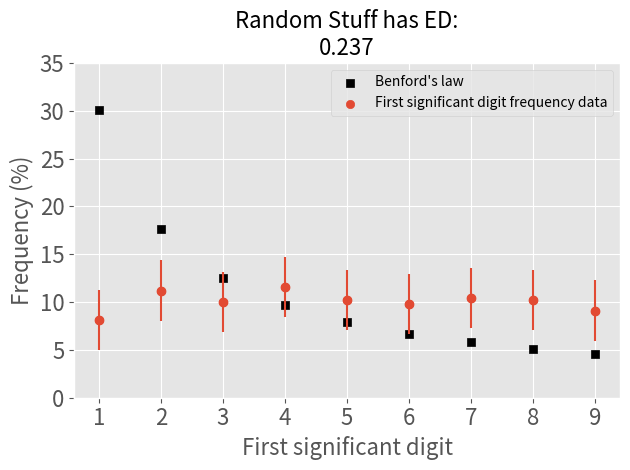

Here is the Python script that generated this plot:
import matplotlib.pyplot as plt
from math import log10, sqrt, log
from matplotlib import style
from scipy.spatial import distance
from collections import Counter

class BenfordsLaw:
    """
    BenfordsLaw is a class to obtain benford properties:
    ----------
    first_benford_frequencies -> return the frequencies of benford's law for first significant digits
    second_benford_frequencies -> return the frequencies of benford's law for second significant digits
    third_benford_frequencies -> return the frequencies of benford's law for third significant digits
    ----------
    """

    @staticmethod
    def benford_formula(n: int):
        return log10(1 + 1 / n)

    @property
    def first_benford_frequencies(self):
        return {i: self.benford_formula(i) for i in range(1, 10)}

    @property
    def second_benford_frequencies(self):  # should be improved with formula
        return {0: 0.12, 1: 0.114, 2: 0.109, 3: 0.104, 4: 0.100, 5: 0.097, 6: 0.093, 7: 0.090, 8: 0.088, 9: 0.085}

    @property
    def third_benford_frequencies(self):  # should be improved with formula
        return {0: 0.102, 1: 0.101, 2: 0.101, 3: 0.101, 4: 0.100, 5: 0.100, 6: 0.099, 7: 0.099, 8: 0.099, 9: 0.098}

class Analysis(BenfordsLaw):
    """
    Analysis is a class to analyse the first digits of your data.
    You can do the following things:

    get the following properties in dictionary form:
    ----------
    first_digit_frequencies
    second_digit_frequencies
    third_digit_frequencies
    ----------

    get the following measures:
    ----------
    first_euclidean_distance -> return the euclidean distance between your data's first significant data frequencies and benford frequencies
    second_euclidean_distance -> return the euclidean distance between your data's second significant data frequencies and benford frequencies
    third_euclidean_distance -> return the euclidean distance between your data's third significant data frequencies and benford frequencies
    ----------

    plot the following:
    ----------
    plot_first_digit -> plot the first significant digit frequency versus benford's law with the euclidean distance in the title
    plot_second_digit ->  plot the second significant digit frequency versus benford's law with the euclidean distance in the title
    plot_third_digit -> plot the third significant digit frequency versus benford's law with the euclidean distance in the title
    ----------
    """

    def __init__(self, data: list=None):
        self.data = data

    @staticmethod
    def first_n_digits(num, n: int = 1):
        """
        Get the first n digits from a number.

        Parameters
        ----------
        num (float) : number
        n (int)     : number of first digits
        ----------
        """
        first_digits = int(abs(num) // 10 ** (int(log(abs(num), 10)) - n + 1))
        if n == 1:
            return first_digits
        elif n == 0:
            print('Cannot have input equal to 0')
        else:
            return int(str(first_digits)[-1])

    @property
    def first_digit_frequencies(self):
        count = Counter([self.first_n_digits(d, 1) for d in self.data])
        return {int(i):j/sum(count.values()) for i,j in count.items() if i!=0}

    @property
    def second_digit_frequencies(self):
        count = Counter([self.first_n_digits(d, 2) for d in self.data])
        return {int(i):j/sum(count.values()) for i,j in count.items()}

    @property
    def third_digit_frequencies(self):
        count = Counter([self.first_n_digits(d, 3) for d in self.data])
        return {int(i):j/sum(count.values()) for i,j in count.items()}

    def first_euclidean_distance(self, frequencies):
        return round(distance.euclidean(list(self.first_benford_frequencies.values()), frequencies) / distance.euclidean(
            list(self.first_benford_frequencies.values()), [0] * 8 + [1]), 3)

    def second_euclidean_distance(self, frequencies):
        return round(distance.euclidean(list(self.second_benford_frequencies.values()), frequencies) / distance.euclidean(
            list(self.second_benford_frequencies.values()), [0] * 9 + [1]), 3)

    def third_euclidean_distance(self, frequencies):
        return round(distance.euclidean(list(self.third_benford_frequencies.values()), frequencies) / distance.euclidean(
            list(self.third_benford_frequencies.values()), [0] * 9 + [1]), 3)

    def plot_first_digit(self, name: str='', save_as: str='', show: bool=True):
        """
        Plot the first significant digit frequency of your data versus benford's law.
        We use the Euclidean distance as measure and poisson error bars.

        Parameters
        ----------
        name (str): name of your data
        save_as (str): name for your image if you want to save
        show (bool): if you want to show on screen or not
        ----------
        """
        error_bar = 1 / sqrt(len(self.data)) #poisson error bars -> could be improved with other error bars
        style.use('ggplot')
        plt.scatter(self.first_benford_frequencies.keys(), self.first_benford_frequencies.values(), marker='s', color='black')
        plt.scatter(self.first_digit_frequencies.keys(), self.first_digit_frequencies.values(), marker='o')
        plt.errorbar(self.first_digit_frequencies.keys(), self.first_digit_frequencies.values(), yerr=error_bar, fmt='o')
        plt.legend(["Benford's law", "First significant digit frequency data"])
        plt.title(f"{name.title().replace('_', ' ')} has ED:\n{self.first_euclidean_distance(list(self.first_digit_frequencies.values()))}", size=16)
        plt.xticks(size=16)
        plt.yticks(plt.yticks()[0], [int(round(p, 2) * 100) for p in plt.yticks()[0]], size=16)
        plt.xlabel('First significant digit', size=16)
        plt.ylabel('Frequency (%)', size=16)
        plt.tight_layout()
        if show:
            plt.show()
        if save_as:
            plt.savefig(f'{save_as}')
        return self

    def plot_second_digit(self, name: str='', save_as: str='', show: bool=True):
        """
        Plot the second significant digit frequency of your data versus benford's law.
        We use the Euclidean distance as measure and poisson error bars.

        Parameters
        ----------
        name (str): name of your data
        save_as (str): name for your image if you want to save
        show (bool): if you want to show on screen or not
        ----------
        """
        error_bar = 1 / sqrt(len(self.data)) #poisson error bars -> could be improved with other error bars
        style.use('ggplot')
        plt.scatter(self.second_benford_frequencies.keys(), self.second_benford_frequencies.values(), marker='s', color='black')
        plt.scatter(self.second_digit_frequencies.keys(), self.second_digit_frequencies.values(), marker='o')
        plt.errorbar(self.second_digit_frequencies.keys(), self.second_digit_frequencies.values(), yerr=error_bar, fmt='o')
        plt.legend(["Benford's law", "First significant digit frequency data"])
        plt.title(f"{name.title().replace('_', ' ')} has ED:\n{self.second_euclidean_distance(list(self.second_digit_frequencies.values()))}", size=16)
        plt.xticks(size=16)
        plt.yticks(plt.yticks()[0], [int(round(p, 2) * 100) for p in plt.yticks()[0]], size=16)
        plt.xlabel('First significant digit', size=16)
        plt.ylabel('Frequency (%)', size=16)
        plt.tight_layout()
        if show:
            plt.show()
        if save_as:
            plt.savefig(f'{save_as}')
        return self

    def plot_third_digit(self, name: str='', save_as: str='', show: bool=True):
        """
        Plot the third significant digit frequency of your data versus benford's law.
        We use the Euclidean distance as measure and poisson error bars.

        Parameters
        ----------
        name (str): name of your data
        save_as (str): name for your image if you want to save
        show (bool): if you want to show on screen or not
        ----------
        """
        error_bar = 1 / sqrt(len(self.data)) #poisson error bars -> could be improved with other error bars
        style.use('ggplot')
        plt.scatter(self.third_benford_frequencies.keys(), self.third_benford_frequencies.values(), marker='s', color='black')
        plt.scatter(self.third_digit_frequencies.keys(), self.third_digit_frequencies.values(), marker='o')
        plt.errorbar(self.third_digit_frequencies.keys(), self.third_digit_frequencies.values(), yerr=error_bar, fmt='o')
        plt.legend(["Benford's law", "First significant digit frequency data"])
        plt.title(f"{name.title().replace('_', ' ')} has ED:\n{self.third_euclidean_distance(list(self.third_digit_frequencies.values()))}", size=16)
        plt.xticks(size=16)
        plt.yticks(plt.yticks()[0], [int(round(p, 2) * 100) for p in plt.yticks()[0]], size=16)
        plt.xlabel('First significant digit', size=16)
        plt.ylabel('Frequency (%)', size=16)
        plt.tight_layout()
        if show:
            plt.show()
        if save_as:
            plt.savefig(f'{save_as}')
        return self

if  __name__=="__main__":
    #example:
    from random import uniform
    random_data = [uniform(-10, 10) for i in range(0,1000)]
    bl = Analysis(random_data)
    bl.plot_first_digit('Random stuff')
